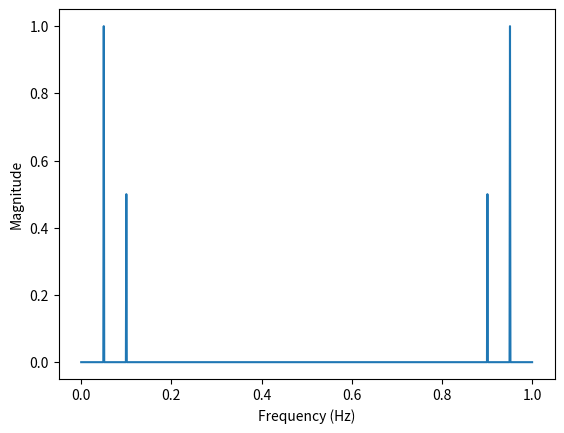

This chart was generated by the following Python code:
import numpy as np
from scipy.fft import fft

# Generate a sample signal
t = np.linspace(0, 1, 1000, endpoint=False)
x = np.sin(2 * np.pi * 50 * t) + 0.5 * np.sin(2 * np.pi * 100 * t)

# Compute FFT
X = fft(x)

# Compute magnitude spectrum
mag_spectrum = 2 * np.abs(X) / len(X)

# Compute frequency axis
freq_axis = np.linspace(0, 1, len(X))

# Plot the results
import matplotlib.pyplot as plt
plt.plot(freq_axis, mag_spectrum)
plt.xlabel("Frequency (Hz)")
plt.ylabel("Magnitude")
plt.show()